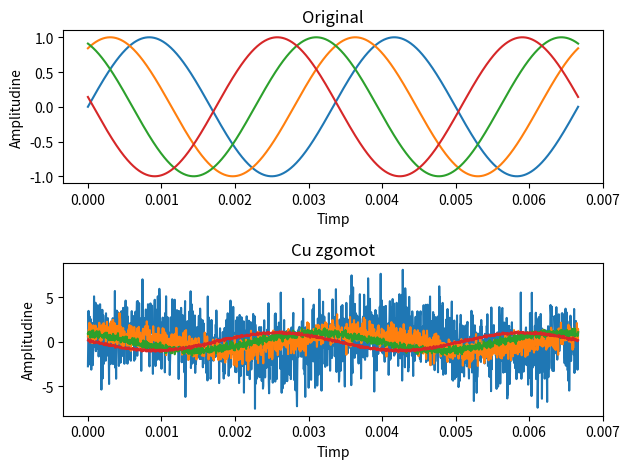

Generate this figure with matplotlib:
import matplotlib.pyplot as plt
import numpy as np

fig, axs = plt.subplots(2, 1)

frequency = 300
amplitude = 1
nr_samples = 1600 
duration = 2.0 / frequency  
t = np.linspace(0.0, duration, nr_samples)

snr = 0.1
for phase in range(4):
	signal = amplitude * np.sin(2 * np.pi * frequency * t + phase)
	z = np.random.normal(0, 1, 1600)

	norm_x = np.sum([x * x for x in signal])
	norm_z = np.sum([zi * zi for zi in z])

	gamma = np.sqrt(norm_x / (norm_z * snr))

	axs[0].plot(t, signal)
	axs[1].plot(t, signal + gamma * z)

	snr *= 10

axs[0].set_title("Original")
axs[0].set_xlabel("Timp")
axs[0].set_ylabel("Amplitudine")
axs[1].set_title("Cu zgomot")
axs[1].set_xlabel("Timp")
axs[1].set_ylabel("Amplitudine")

plt.tight_layout()
plt.savefig('ex2.pdf')
plt.show()
